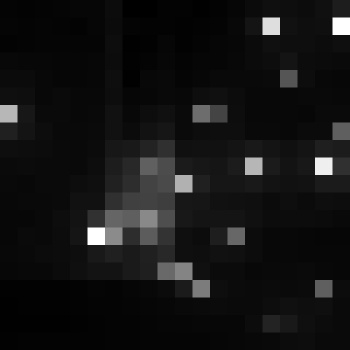

The data file committed next to this chart (first rows):
, xmin, ymin, lat, lon, area, perimeter, max_nanowatts, min_nanowatts, moonlight_illumination, clear_sky_confidence, mean_nanowatts
0, 778, 3010, -4.221, -4.221, 1.0, 0.0, 37.7, 0.836, 11.82, 0.0, 4.453
